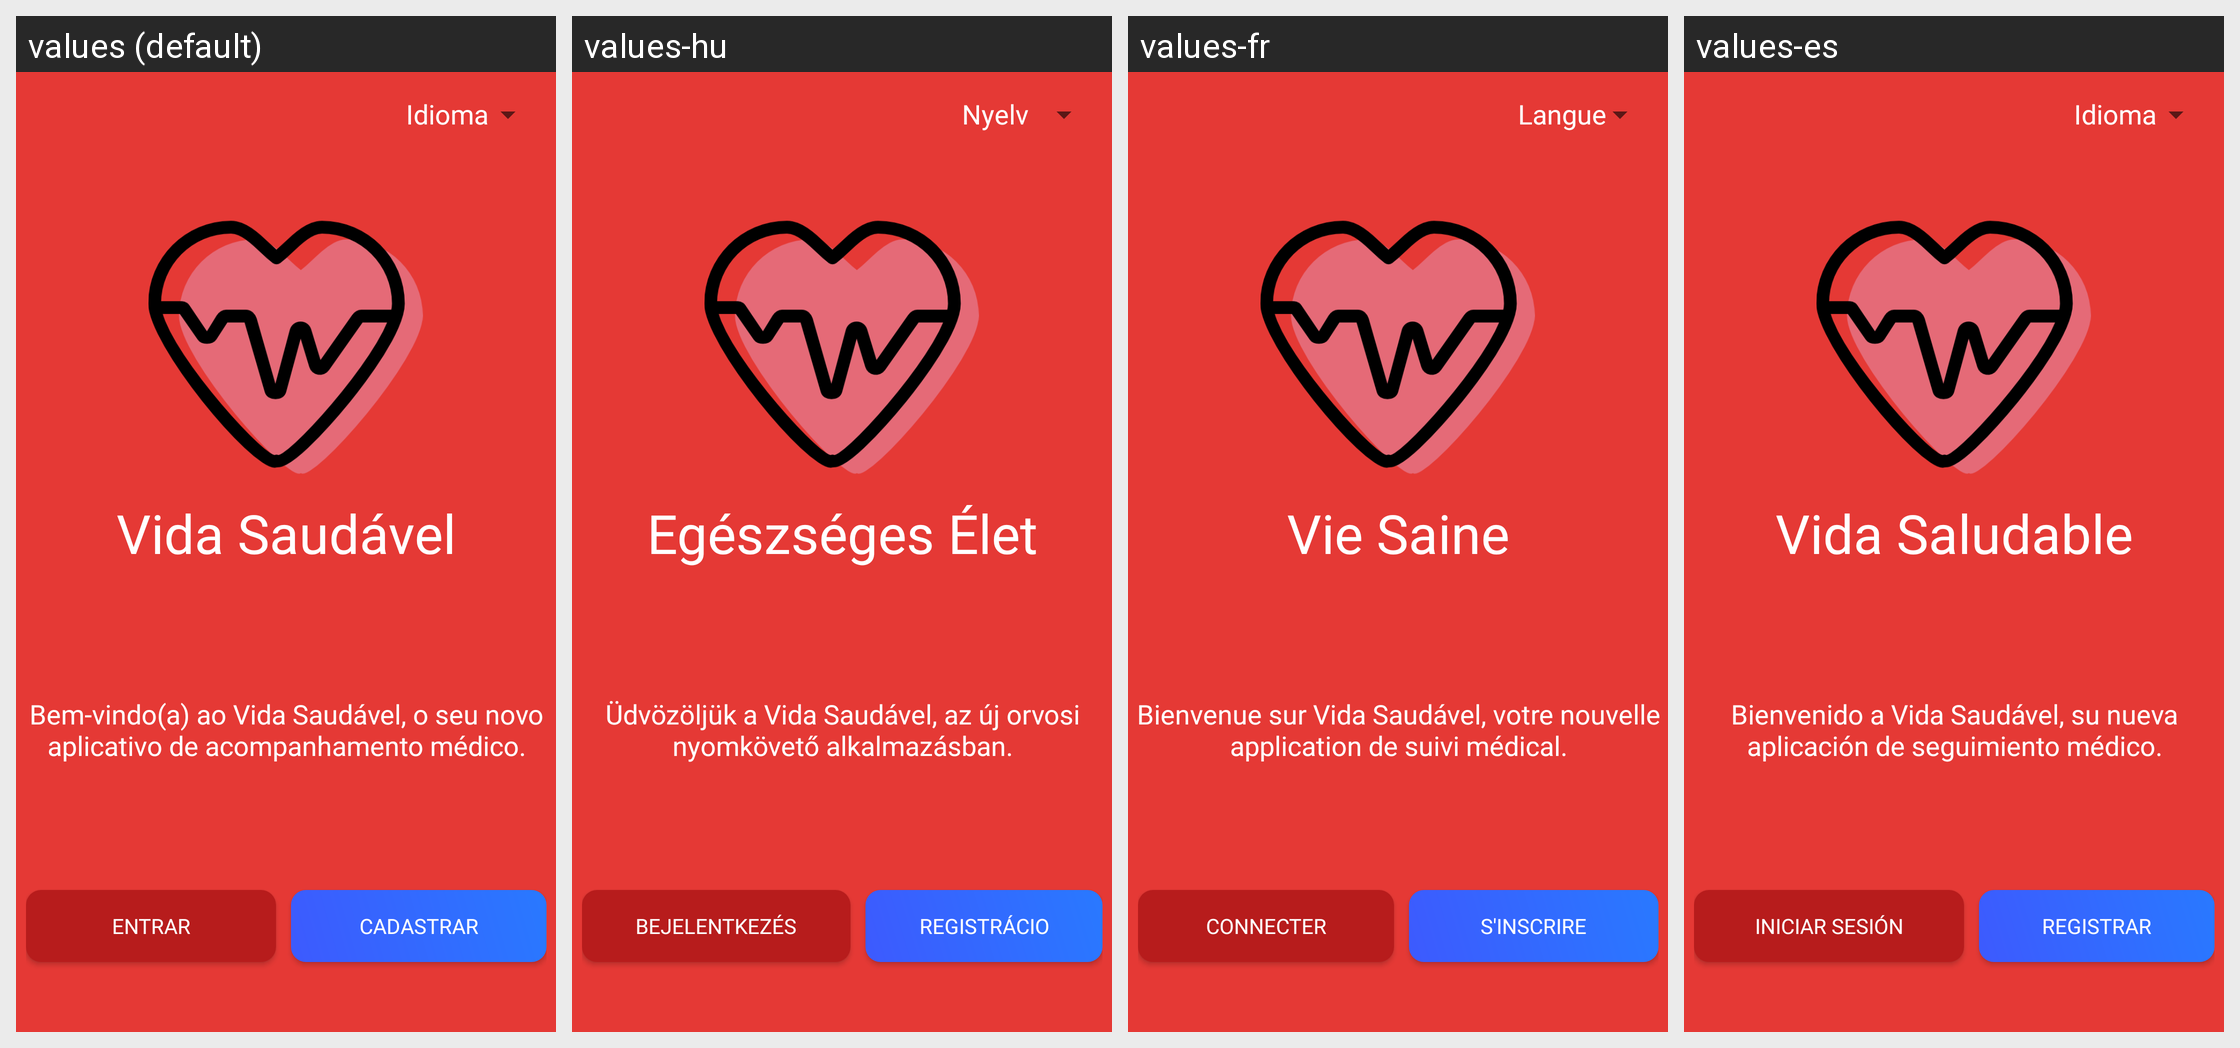

The same Android screen rendered under several of its app's locales, left to right. List the strings drawn on it with the default value and each locale's translation.
Android screen res/layout/act_principal.xml rendered under 4 locales, left to right: values (default), values-hu, values-fr, values-es. Device: Nexus 5 (rendered at 1080×1920; each locale shown at half size, 540×960, under a caption strip naming it); theme Theme.AppCompat.Light.
Other locales in the repository, not shown: values-de, values-en, values-it, values-pt.
Strings drawn on this screen, with the default value and each locale's value (text and hints the layout hard-codes, and strings that could not be matched under every locale, appear in the picture but are not listed):

explicacao_app
  values: Bem-vindo(a) ao Vida Saudável, o seu novo aplicativo de acompanhamento médico.
  values-hu: Üdvözöljük a Vida Saudável, az új orvosi nyomkövető alkalmazásban.
  values-fr: Bienvenue sur Vida Saudável, votre nouvelle application de suivi médical.
  values-es: Bienvenido a Vida Saudável, su nueva aplicación de seguimiento médico.

btnEntrar
  values: Entrar
  values-hu: Bejelentkezés
  values-fr: Connecter
  values-es: Iniciar sesión

btnCadastrar
  values: Cadastrar
  values-hu: Registrácio
  values-fr: S'inscrire
  values-es: Registrar

app_name
  values: Vida Saudável
  values-hu: Egészséges Élet
  values-fr: Vie Saine
  values-es: Vida Saludable

Idioma
  values: Idioma
  values-hu: Nyelv
  values-fr: Langue
  values-es: Idioma
